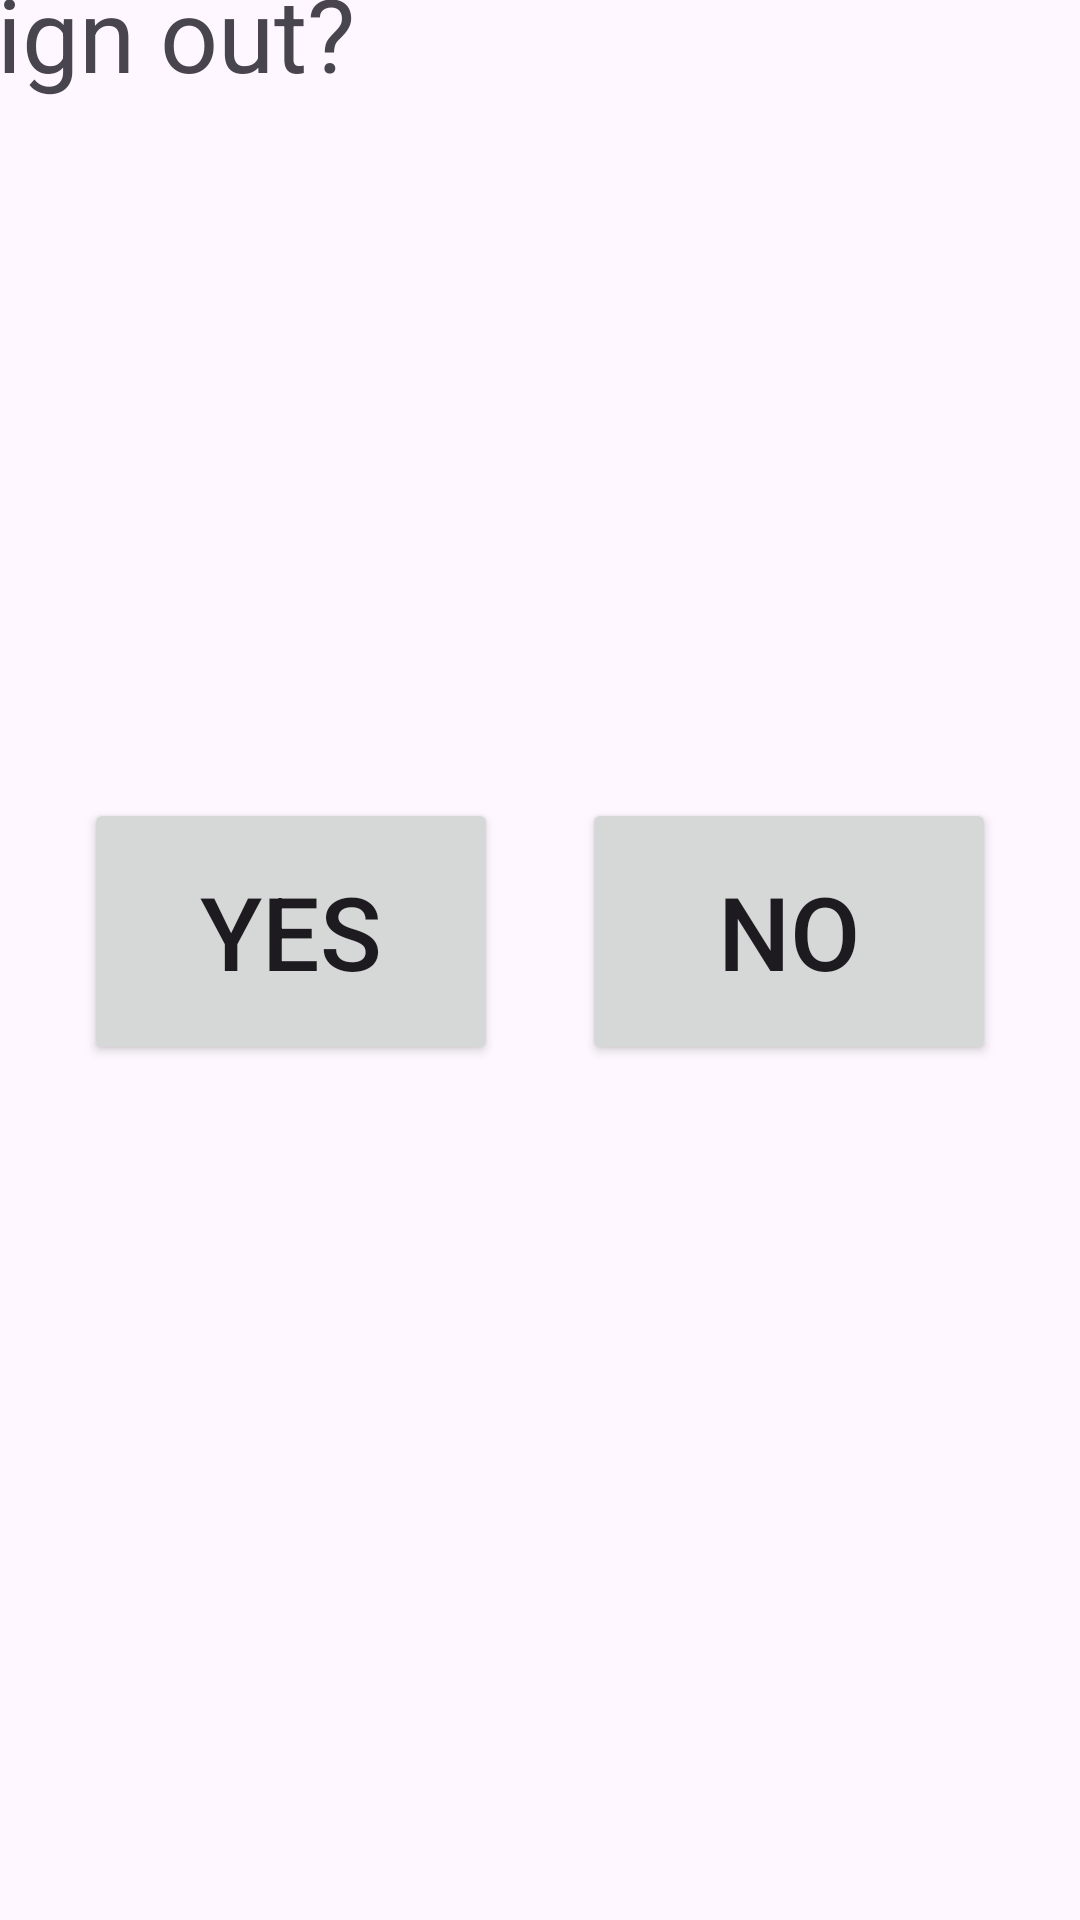

Layout XML and referenced resources for this Android screen:
<!-- AndroidManifest.xml: application theme Theme.HackstreetBoys -->
<!-- res/layout/exit.xml -->
<?xml version="1.0" encoding="utf-8"?>
<androidx.constraintlayout.widget.ConstraintLayout xmlns:android="http://schemas.android.com/apk/res/android"
    xmlns:app="http://schemas.android.com/apk/res-auto"
    xmlns:tools="http://schemas.android.com/tools"
    android:layout_width="match_parent"
    android:layout_height="match_parent">

    <TextView
        android:id="@+id/textView4"
        android:layout_width="379dp"
        android:layout_height="111dp"
        android:layout_marginTop="110dp"
        android:text="Are you sure you want to sign out?"
        android:textSize="34sp"
        app:layout_constraintBottom_toTopOf="@+id/yesbutton"
        app:layout_constraintEnd_toEndOf="parent"
        app:layout_constraintHorizontal_bias="1.0"
        app:layout_constraintStart_toStartOf="parent"
        app:layout_constraintTop_toBottomOf="@+id/yesbutton"
        app:layout_constraintVertical_bias="0.45" />

    <Button
        android:id="@+id/yesbutton"
        android:layout_width="138dp"
        android:layout_height="89dp"
        android:layout_marginTop="207dp"
        android:layout_marginBottom="285dp"
        android:text="Yes"
        android:textColorLink="#1FA580"
        android:textSize="34sp"
        app:layout_constraintBottom_toBottomOf="parent"
        app:layout_constraintEnd_toStartOf="@+id/Nobutton"
        app:layout_constraintHorizontal_bias="0.0"
        app:layout_constraintStart_toStartOf="parent"
        app:layout_constraintTop_toBottomOf="@+id/textView4" />

    <Button
        android:id="@+id/Nobutton"
        android:layout_width="138dp"
        android:layout_height="89dp"
        android:layout_marginTop="207dp"
        android:layout_marginBottom="285dp"
        android:text="No"
        android:textColorLink="#1FA580"
        android:textSize="34sp"
        app:layout_constraintBottom_toBottomOf="parent"
        app:layout_constraintEnd_toEndOf="parent"
        app:layout_constraintStart_toEndOf="@+id/yesbutton"
        app:layout_constraintTop_toBottomOf="@+id/textView4"
        app:layout_constraintVertical_bias="0.0" />


</androidx.constraintlayout.widget.ConstraintLayout>
<!-- resources referenced by this layout -->
<resources>
  <style name="Theme.HackstreetBoys" parent="Theme.MaterialComponents.DayNight.NoActionBar">
          
          <item name="colorPrimary">@color/purple_500</item>
          <item name="colorPrimaryVariant">@color/purple_700</item>
          <item name="colorOnPrimary">@color/white</item>
          <item name="colorSecondary">@color/teal_200</item>
          <item name="colorSecondaryVariant">@color/teal_700</item>
          <item name="colorOnSecondary">@color/black</item>
          <item name="android:statusBarColor">?attr/colorPrimaryVariant</item>
      </style>
  <color name="white">#FFFFFFFF</color>
  <color name="black">#FF000000</color>
  <!-- not gathered from this repository: default colours our renderer supplied (Android Studio template values) -->
  <color name="purple_500">#FF6200EE</color>
  <color name="purple_700">#FF3700B3</color>
  <color name="teal_200">#FF03DAC5</color>
  <color name="teal_700">#FF018786</color>
</resources>
